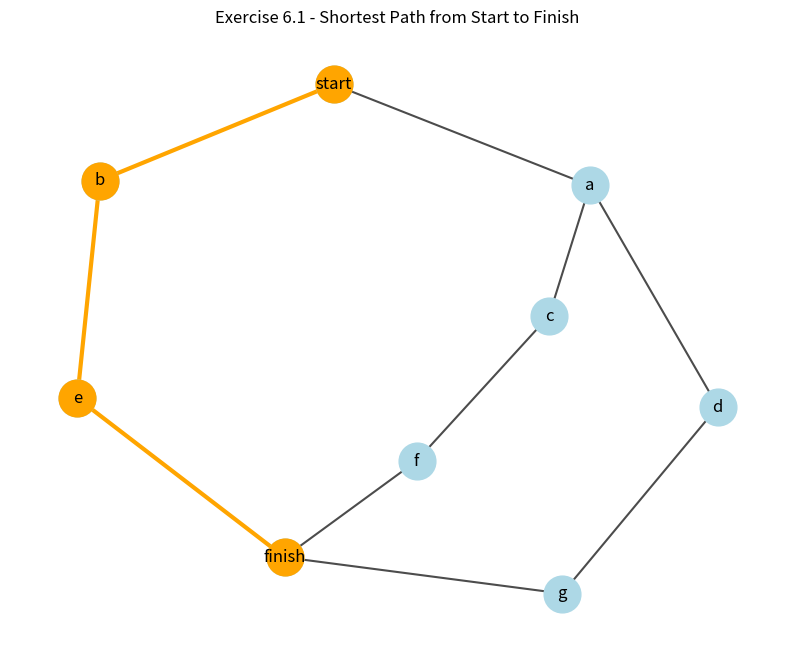
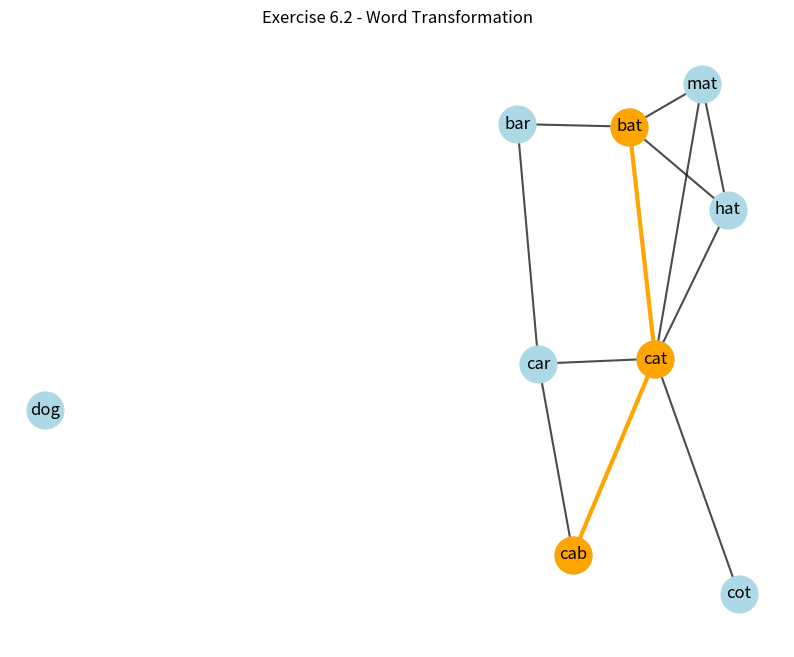
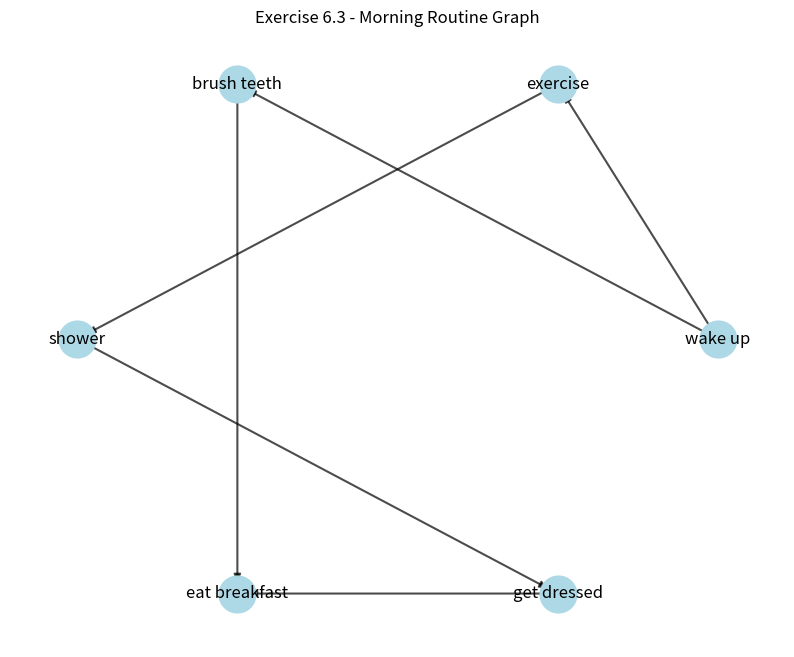
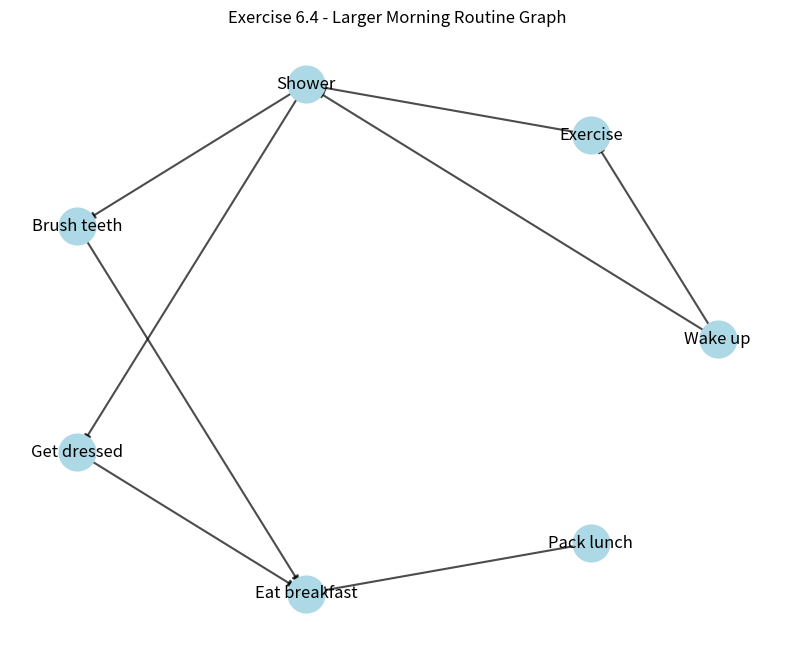
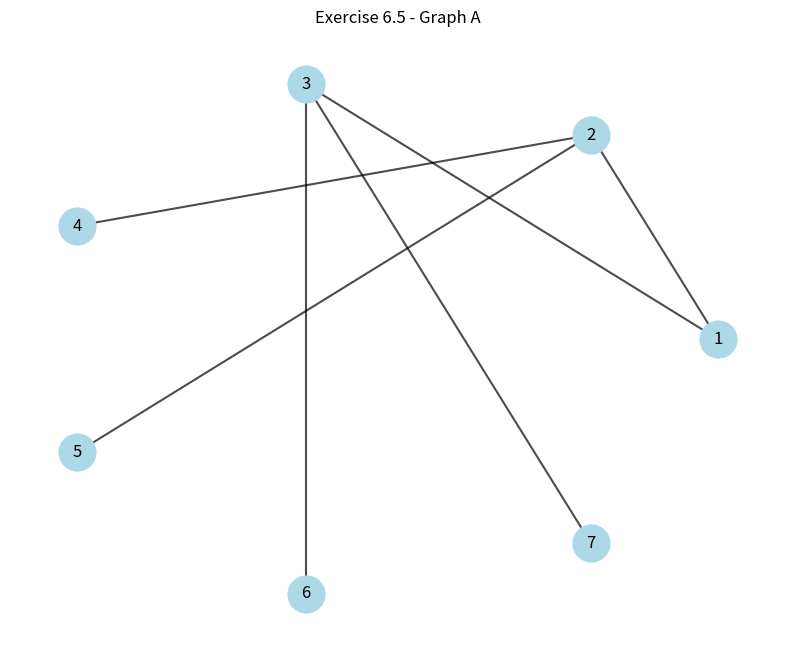
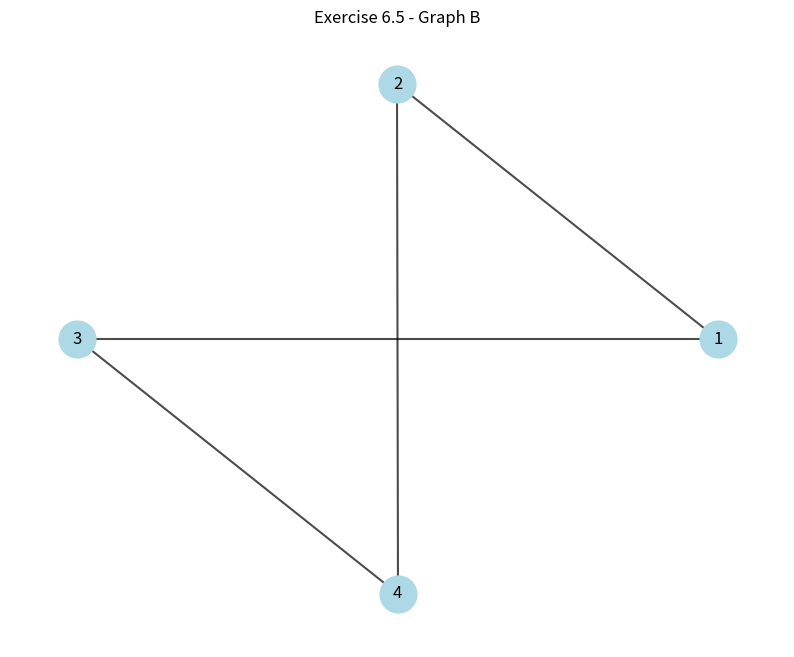
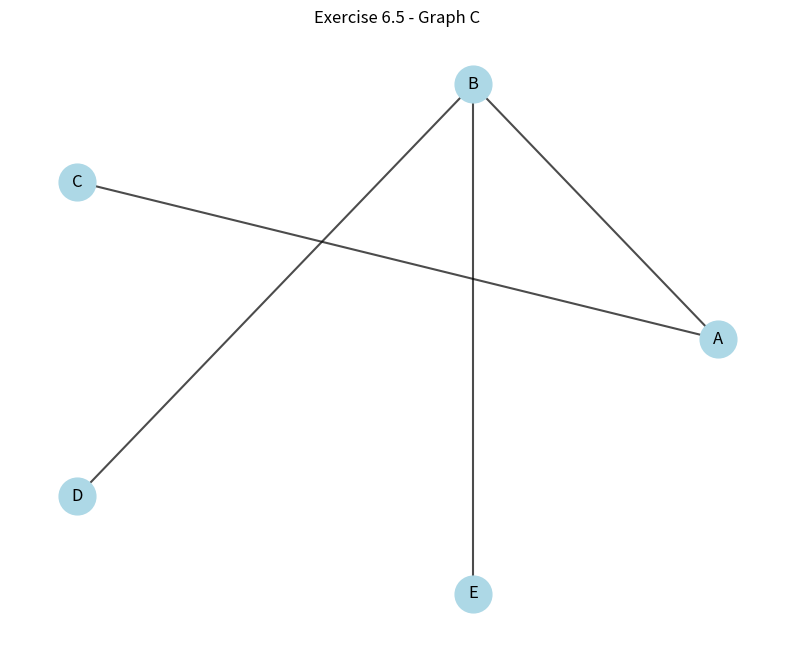

Write the Python code that produced these figures, in order.
"""
Breadth-First Search and Graphs - Chapter 6 Implementation
==========================================================

This module demonstrates the concepts from Chapter 6 of "Grokking Algorithms":
1. Breadth-First Search (BFS) algorithm
2. Graphs implementation and traversal
3. Finding shortest paths with BFS
4. Working with different types of graphs
5. Distinguishing between graphs and trees


"""

import logging
import time
from collections import deque
from typing import Dict, List, Set, Any, Optional, Tuple, Union
import matplotlib.pyplot as plt
import networkx as nx

# Set up logging
logging.basicConfig(level=logging.INFO, 
                    format='%(asctime)s - %(name)s - %(levelname)s - %(message)s')
logger = logging.getLogger(__name__)

# -------------------- Graph Implementation --------------------

class Graph:
    """
    A simple graph implementation using adjacency lists.
    """
    def __init__(self, directed: bool = False):
        """
        Initialize an empty graph.
        
        Args:
            directed: Whether the graph is directed (True) or undirected (False)
        """
        self.adjacency_list = {}
        self.directed = directed
    
    def add_vertex(self, vertex: Any) -> None:
        """Add a vertex to the graph if it doesn't exist."""
        if vertex not in self.adjacency_list:
            self.adjacency_list[vertex] = []
    
    def add_edge(self, vertex1: Any, vertex2: Any) -> None:
        """
        Add an edge between two vertices.
        
        Args:
            vertex1: First vertex
            vertex2: Second vertex
        """
        # Add vertices if they don't exist
        self.add_vertex(vertex1)
        self.add_vertex(vertex2)
        
        # Add edge from vertex1 to vertex2
        if vertex2 not in self.adjacency_list[vertex1]:
            self.adjacency_list[vertex1].append(vertex2)
        
        # If graph is undirected, add edge from vertex2 to vertex1 as well
        if not self.directed and vertex1 not in self.adjacency_list[vertex2]:
            self.adjacency_list[vertex2].append(vertex1)
    
    def get_neighbors(self, vertex: Any) -> List[Any]:
        """Get all neighbors of a vertex."""
        return self.adjacency_list.get(vertex, [])
    
    def get_vertices(self) -> List[Any]:
        """Get all vertices in the graph."""
        return list(self.adjacency_list.keys())
    
    def __str__(self) -> str:
        """String representation of the graph."""
        result = "Graph:\n"
        for vertex, neighbors in self.adjacency_list.items():
            result += f"{vertex} -> {neighbors}\n"
        return result

# -------------------- Breadth-First Search Implementation --------------------

def breadth_first_search(graph: Graph, start: Any, target: Any = None) -> Optional[List[Any]]:
    """
    Perform breadth-first search from start vertex.
    
    Args:
        graph: The graph to search
        start: The starting vertex
        target: Optional target vertex to find
        
    Returns:
        If target is specified, returns the shortest path to target or None if not found.
        If target is None, returns all vertices in BFS order.
    """
    if start not in graph.adjacency_list:
        logger.warning(f"Start vertex {start} not in graph")
        return None
    
    # Queue for BFS
    queue = deque([start])
    
    # Track visited vertices
    visited = {start}
    
    # Track parent of each vertex for reconstructing path
    parent = {start: None}
    
    # Result list if no specific target
    result = [start]
    
    # BFS
    while queue:
        current = queue.popleft()
        
        # Return path if target is found
        if target is not None and current == target:
            return reconstruct_path(parent, start, target)
        
        # Process all neighbors
        for neighbor in graph.get_neighbors(current):
            if neighbor not in visited:
                visited.add(neighbor)
                queue.append(neighbor)
                parent[neighbor] = current
                result.append(neighbor)
    
    # If we're looking for a specific target and didn't find it
    if target is not None:
        return None
    
    # Otherwise return all vertices in BFS order
    return result

def reconstruct_path(parent: Dict[Any, Any], start: Any, end: Any) -> List[Any]:
    """
    Reconstruct path from start to end using parent dictionary.
    
    Args:
        parent: Dictionary mapping each vertex to its parent
        start: Start vertex
        end: End vertex
        
    Returns:
        List of vertices forming the path from start to end
    """
    path = []
    current = end
    
    # Work backwards from end to start
    while current is not None:
        path.append(current)
        current = parent[current]
    
    # Reverse to get path from start to end
    path.reverse()
    return path

def shortest_path_length(graph: Graph, start: Any, end: Any) -> Optional[int]:
    """
    Find the length of the shortest path between start and end.
    
    Args:
        graph: The graph to search
        start: Start vertex
        end: End vertex
        
    Returns:
        The length (number of edges) in the shortest path or None if no path exists
    """
    path = breadth_first_search(graph, start, end)
    if path is None:
        return None
    
    # Path length is number of edges, which is number of vertices - 1
    return len(path) - 1

# -------------------- Visualizing Graphs --------------------

def visualize_graph(graph: Graph, title: str = "Graph Visualization", 
                   highlight_path: List[Any] = None, layout: str = "spring",
                   node_labels: bool = True) -> None:
    """
    Visualize a graph using NetworkX and matplotlib.
    
    Args:
        graph: The graph to visualize
        title: Title for the visualization
        highlight_path: Optional list of vertices to highlight as a path
        layout: The layout algorithm to use ('spring', 'circular', etc.)
        node_labels: Whether to show node labels
    """
    # Create NetworkX graph
    if graph.directed:
        G = nx.DiGraph()
    else:
        G = nx.Graph()
    
    # Add all vertices and edges
    for vertex in graph.get_vertices():
        G.add_node(vertex)
    
    for vertex, neighbors in graph.adjacency_list.items():
        for neighbor in neighbors:
            G.add_edge(vertex, neighbor)
    
    # Create figure
    plt.figure(figsize=(10, 8))
    
    # Choose layout
    if layout == "spring":
        pos = nx.spring_layout(G, seed=42)
    elif layout == "circular":
        pos = nx.circular_layout(G)
    elif layout == "random":
        pos = nx.random_layout(G)
    else:
        pos = nx.spring_layout(G)  # Default to spring layout
    
    # Draw regular nodes and edges
    nx.draw_networkx_nodes(G, pos, node_size=700, node_color="lightblue")
    nx.draw_networkx_edges(G, pos, width=1.5, alpha=0.7)
    
    # Draw highlighted path if provided
    if highlight_path and len(highlight_path) > 1:
        # Create edges from the path
        path_edges = [(highlight_path[i], highlight_path[i+1]) 
                     for i in range(len(highlight_path)-1)]
        
        # Highlight the nodes and edges in the path
        nx.draw_networkx_nodes(G, pos, nodelist=highlight_path, 
                               node_size=700, node_color="orange")
        nx.draw_networkx_edges(G, pos, edgelist=path_edges, 
                               width=3, edge_color="orange")
    
    # Draw labels if requested
    if node_labels:
        nx.draw_networkx_labels(G, pos, font_size=12)
    
    # Set title and display
    plt.title(title)
    plt.axis("off")
    
    # Save the figure
    filename = title.lower().replace(" ", "_") + ".png"
    plt.savefig(filename, dpi=300, bbox_inches="tight")
    logger.info(f"Graph visualization saved as '{filename}'")
    plt.close()

# -------------------- Exercises 6.1 - Simple BFS Example --------------------

def exercise_6_1():
    """
    Exercise 6.1: Find the length of the shortest path from start to finish.
    """
    logger.info("\nExercise 6.1: Find the shortest path from start to finish")
    logger.info("-" * 60)
    
    # Create the graph from the exercise
    graph = Graph()
    
    # Add edges based on the exercise diagram
    graph.add_edge("start", "a")
    graph.add_edge("start", "b")
    graph.add_edge("a", "c")
    graph.add_edge("a", "d")
    graph.add_edge("b", "e")
    graph.add_edge("c", "f")
    graph.add_edge("d", "g")
    graph.add_edge("e", "finish")
    graph.add_edge("f", "finish")
    graph.add_edge("g", "finish")
    
    logger.info(f"Graph structure:\n{graph}")
    
    # Find shortest path
    path = breadth_first_search(graph, "start", "finish")
    length = shortest_path_length(graph, "start", "finish")
    
    logger.info(f"Shortest path from start to finish: {path}")
    logger.info(f"Length of shortest path: {length}")
    
    # Visualize the graph with the shortest path highlighted
    visualize_graph(graph, "Exercise 6.1 - Shortest Path from Start to Finish", 
                   highlight_path=path)
    
    logger.info(f"The answer to Exercise 6.1 is: The shortest path has a length of {length}")

# -------------------- Exercise 6.2 - Word Transformation --------------------

def build_word_transformation_graph(words: List[str]) -> Graph:
    """
    Build a graph where words are connected if they differ by one letter.
    
    Args:
        words: List of words to include in the graph
        
    Returns:
        A graph with edges between words that differ by exactly one letter
    """
    graph = Graph()
    
    # Add all words as vertices
    for word in words:
        graph.add_vertex(word)
    
    # Connect words that differ by exactly one letter
    for i, word1 in enumerate(words):
        for word2 in words[i+1:]:
            if one_letter_difference(word1, word2):
                graph.add_edge(word1, word2)
    
    return graph

def one_letter_difference(word1: str, word2: str) -> bool:
    """Check if two words differ by exactly one letter."""
    if len(word1) != len(word2):
        return False
    
    differences = 0
    for c1, c2 in zip(word1, word2):
        if c1 != c2:
            differences += 1
            if differences > 1:
                return False
    
    return differences == 1

def exercise_6_2():
    """
    Exercise 6.2: Find the length of the shortest path from "cab" to "bat".
    """
    logger.info("\nExercise 6.2: Find the shortest path from 'cab' to 'bat'")
    logger.info("-" * 60)
    
    # Create a graph with the words
    words = ["cab", "cat", "car", "bar", "bat", "mat", "hat", "cot", "dog"]
    graph = build_word_transformation_graph(words)
    
    logger.info(f"Word transformation graph:\n{graph}")
    
    # Find shortest path
    path = breadth_first_search(graph, "cab", "bat")
    length = shortest_path_length(graph, "cab", "bat")
    
    logger.info(f"Shortest path from 'cab' to 'bat': {path}")
    logger.info(f"Length of shortest path: {length}")
    
    # Visualize the graph with the shortest path highlighted
    visualize_graph(graph, "Exercise 6.2 - Word Transformation", 
                   highlight_path=path)
    
    logger.info(f"The answer to Exercise 6.2 is: The shortest path has a length of {length}")

# -------------------- Exercise 6.3 - Topological Sort Validation --------------------

def is_valid_topological_order(graph: Graph, order: List[Any]) -> bool:
    """
    Check if a given order is a valid topological ordering for a graph.
    
    Args:
        graph: A directed graph
        order: A list of vertices
        
    Returns:
        True if the order is a valid topological ordering, False otherwise
    """
    # Check if all vertices are in the order
    if set(graph.get_vertices()) != set(order):
        return False
    
    # Create a mapping from vertex to its position in the order
    position = {vertex: i for i, vertex in enumerate(order)}
    
    # Check that for each edge (u, v), u comes before v in the order
    for vertex, neighbors in graph.adjacency_list.items():
        vertex_pos = position[vertex]
        for neighbor in neighbors:
            if vertex_pos >= position[neighbor]:
                # Found an edge that violates the topological ordering
                return False
    
    return True

def exercise_6_3():
    """
    Exercise 6.3: Check if each list is a valid topological sort.
    """
    logger.info("\nExercise 6.3: Validate topological sort orderings")
    logger.info("-" * 60)
    
    # Create a directed graph for morning routine
    graph = Graph(directed=True)
    
    # Add edges based on the exercise
    graph.add_edge("wake up", "exercise")
    graph.add_edge("wake up", "brush teeth")
    graph.add_edge("exercise", "shower")
    graph.add_edge("brush teeth", "eat breakfast")
    graph.add_edge("shower", "get dressed")
    graph.add_edge("get dressed", "eat breakfast")
    
    logger.info(f"Morning routine graph:\n{graph}")
    
    # The three orders to check
    order_a = ["wake up", "brush teeth", "exercise", "eat breakfast", "shower", "get dressed"]
    order_b = ["wake up", "exercise", "shower", "get dressed", "brush teeth", "eat breakfast"]
    order_c = ["wake up", "brush teeth", "exercise", "shower", "eat breakfast", "get dressed"]
    
    # Check each order
    valid_a = is_valid_topological_order(graph, order_a)
    valid_b = is_valid_topological_order(graph, order_b)
    valid_c = is_valid_topological_order(graph, order_c)
    
    logger.info(f"Order A: {order_a}")
    logger.info(f"Valid? {valid_a}")
    
    logger.info(f"Order B: {order_b}")
    logger.info(f"Valid? {valid_b}")
    
    logger.info(f"Order C: {order_c}")
    logger.info(f"Valid? {valid_c}")
    
    # Visualize the graph
    visualize_graph(graph, "Exercise 6.3 - Morning Routine Graph", layout="circular")
    
    logger.info("The answers to Exercise 6.3 are:")
    logger.info(f"A: {'Valid' if valid_a else 'Invalid'}")
    logger.info(f"B: {'Valid' if valid_b else 'Invalid'}")
    logger.info(f"C: {'Valid' if valid_c else 'Invalid'}")

# -------------------- Exercise 6.4 - Create Valid Topological Order --------------------

def topological_sort(graph: Graph) -> List[Any]:
    """
    Perform a topological sort on a directed acyclic graph.
    
    Args:
        graph: A directed acyclic graph
        
    Returns:
        A valid topological ordering of the vertices
    """
    # Count incoming edges for each vertex
    in_degree = {vertex: 0 for vertex in graph.get_vertices()}
    for vertex in graph.get_vertices():
        for neighbor in graph.get_neighbors(vertex):
            in_degree[neighbor] = in_degree.get(neighbor, 0) + 1
    
    # Queue of vertices with no incoming edges
    queue = deque([vertex for vertex, degree in in_degree.items() if degree == 0])
    
    # Result list
    result = []
    
    # Process vertices
    while queue:
        current = queue.popleft()
        result.append(current)
        
        # Update in-degrees of neighbors
        for neighbor in graph.get_neighbors(current):
            in_degree[neighbor] -= 1
            if in_degree[neighbor] == 0:
                queue.append(neighbor)
    
    # Check if all vertices are included (no cycles)
    if len(result) != len(graph.get_vertices()):
        raise ValueError("Graph contains a cycle, no valid topological ordering exists")
    
    return result

def exercise_6_4():
    """
    Exercise 6.4: Create a valid topological ordering for a larger graph.
    """
    logger.info("\nExercise 6.4: Create a valid topological ordering")
    logger.info("-" * 60)
    
    # Create a directed graph for the morning routine
    graph = Graph(directed=True)
    
    # Add edges based on the exercise
    graph.add_edge("Wake up", "Exercise")
    graph.add_edge("Wake up", "Shower")
    graph.add_edge("Exercise", "Shower")
    graph.add_edge("Shower", "Brush teeth")
    graph.add_edge("Shower", "Get dressed")
    graph.add_edge("Brush teeth", "Eat breakfast")
    graph.add_edge("Get dressed", "Eat breakfast")
    graph.add_edge("Pack lunch", "Eat breakfast")
    
    logger.info(f"Larger morning routine graph:\n{graph}")
    
    # Perform topological sort
    try:
        order = topological_sort(graph)
        logger.info(f"Valid topological ordering: {order}")
        
        # Verify the ordering
        is_valid = is_valid_topological_order(graph, order)
        logger.info(f"Is the ordering valid? {is_valid}")
        
        # Visualize the graph
        visualize_graph(graph, "Exercise 6.4 - Larger Morning Routine Graph", layout="circular")
        
        logger.info("The answer to Exercise 6.4 is:")
        logger.info(f"A valid ordering: {order}")
    except ValueError as e:
        logger.error(f"Error performing topological sort: {e}")

# -------------------- Exercise 6.5 - Identifying Trees --------------------

def is_tree(graph: Graph) -> bool:
    """
    Check if a given graph is a tree.
    
    A graph is a tree if it is connected and has no cycles.
    
    Args:
        graph: The graph to check
        
    Returns:
        True if the graph is a tree, False otherwise
    """
    if not graph.get_vertices():
        return True  # Empty graph is a tree by definition
    
    # Start BFS from any vertex
    start = next(iter(graph.get_vertices()))
    visited = set()
    queue = deque([(start, None)])  # (vertex, parent)
    
    while queue:
        current, parent = queue.popleft()
        
        # Mark current vertex as visited
        visited.add(current)
        
        # Check all neighbors
        for neighbor in graph.get_neighbors(current):
            # If we find a neighbor that is already visited and is not the parent,
            # then we have found a cycle
            if neighbor in visited and neighbor != parent:
                return False
            
            # Add unvisited neighbors to the queue
            if neighbor not in visited:
                queue.append((neighbor, current))
    
    # If the graph is connected, all vertices should be visited
    return len(visited) == len(graph.get_vertices())

def exercise_6_5():
    """
    Exercise 6.5: Determine which graphs are also trees.
    """
    logger.info("\nExercise 6.5: Identifying trees")
    logger.info("-" * 60)
    
    # Create Graph A
    graph_a = Graph()
    graph_a.add_edge(1, 2)
    graph_a.add_edge(1, 3)
    graph_a.add_edge(2, 4)
    graph_a.add_edge(2, 5)
    graph_a.add_edge(3, 6)
    graph_a.add_edge(3, 7)
    
    # Create Graph B
    graph_b = Graph()
    graph_b.add_edge(1, 2)
    graph_b.add_edge(1, 3)
    graph_b.add_edge(2, 4)
    graph_b.add_edge(3, 4)  # This edge creates a cycle
    
    # Create Graph C
    graph_c = Graph()
    graph_c.add_edge("A", "B")
    graph_c.add_edge("A", "C")
    graph_c.add_edge("B", "D")
    graph_c.add_edge("B", "E")
    
    # Check if each graph is a tree
    is_a_tree = is_tree(graph_a)
    is_b_tree = is_tree(graph_b)
    is_c_tree = is_tree(graph_c)
    
    logger.info(f"Graph A is a tree: {is_a_tree}")
    logger.info(f"Graph B is a tree: {is_b_tree}")
    logger.info(f"Graph C is a tree: {is_c_tree}")
    
    # Visualize the graphs
    visualize_graph(graph_a, "Exercise 6.5 - Graph A", layout="circular")
    visualize_graph(graph_b, "Exercise 6.5 - Graph B", layout="circular")
    visualize_graph(graph_c, "Exercise 6.5 - Graph C", layout="circular")
    
    logger.info("The answers to Exercise 6.5 are:")
    logger.info(f"A: {'Tree' if is_a_tree else 'Not a tree'}")
    logger.info(f"B: {'Tree' if is_b_tree else 'Not a tree'}")
    logger.info(f"C: {'Tree' if is_c_tree else 'Not a tree'}")

# -------------------- Main Function --------------------

def main():
    """Main function to run the BFS implementations and exercises."""
    logger.info("=" * 80)
    logger.info("Breadth-First Search and Graphs - Chapter 6 Demonstrations")
    logger.info("=" * 80)
    
    # Create output directory if it doesn't exist
    import os
    if not os.path.exists('outputs'):
        os.makedirs('outputs')
    
    try:
        # Run Exercise 6.1
        exercise_6_1()
        
        # Run Exercise 6.2
        exercise_6_2()
        
        # Run Exercise 6.3
        exercise_6_3()
        
        # Run Exercise 6.4
        exercise_6_4()
        
        # Run Exercise 6.5
        exercise_6_5()
        
        logger.info("\nAll exercises completed successfully!")
        
    except Exception as e:
        logger.error(f"An error occurred: {e}")
        import traceback
        logger.error(traceback.format_exc())

if __name__ == "__main__":
    main()
